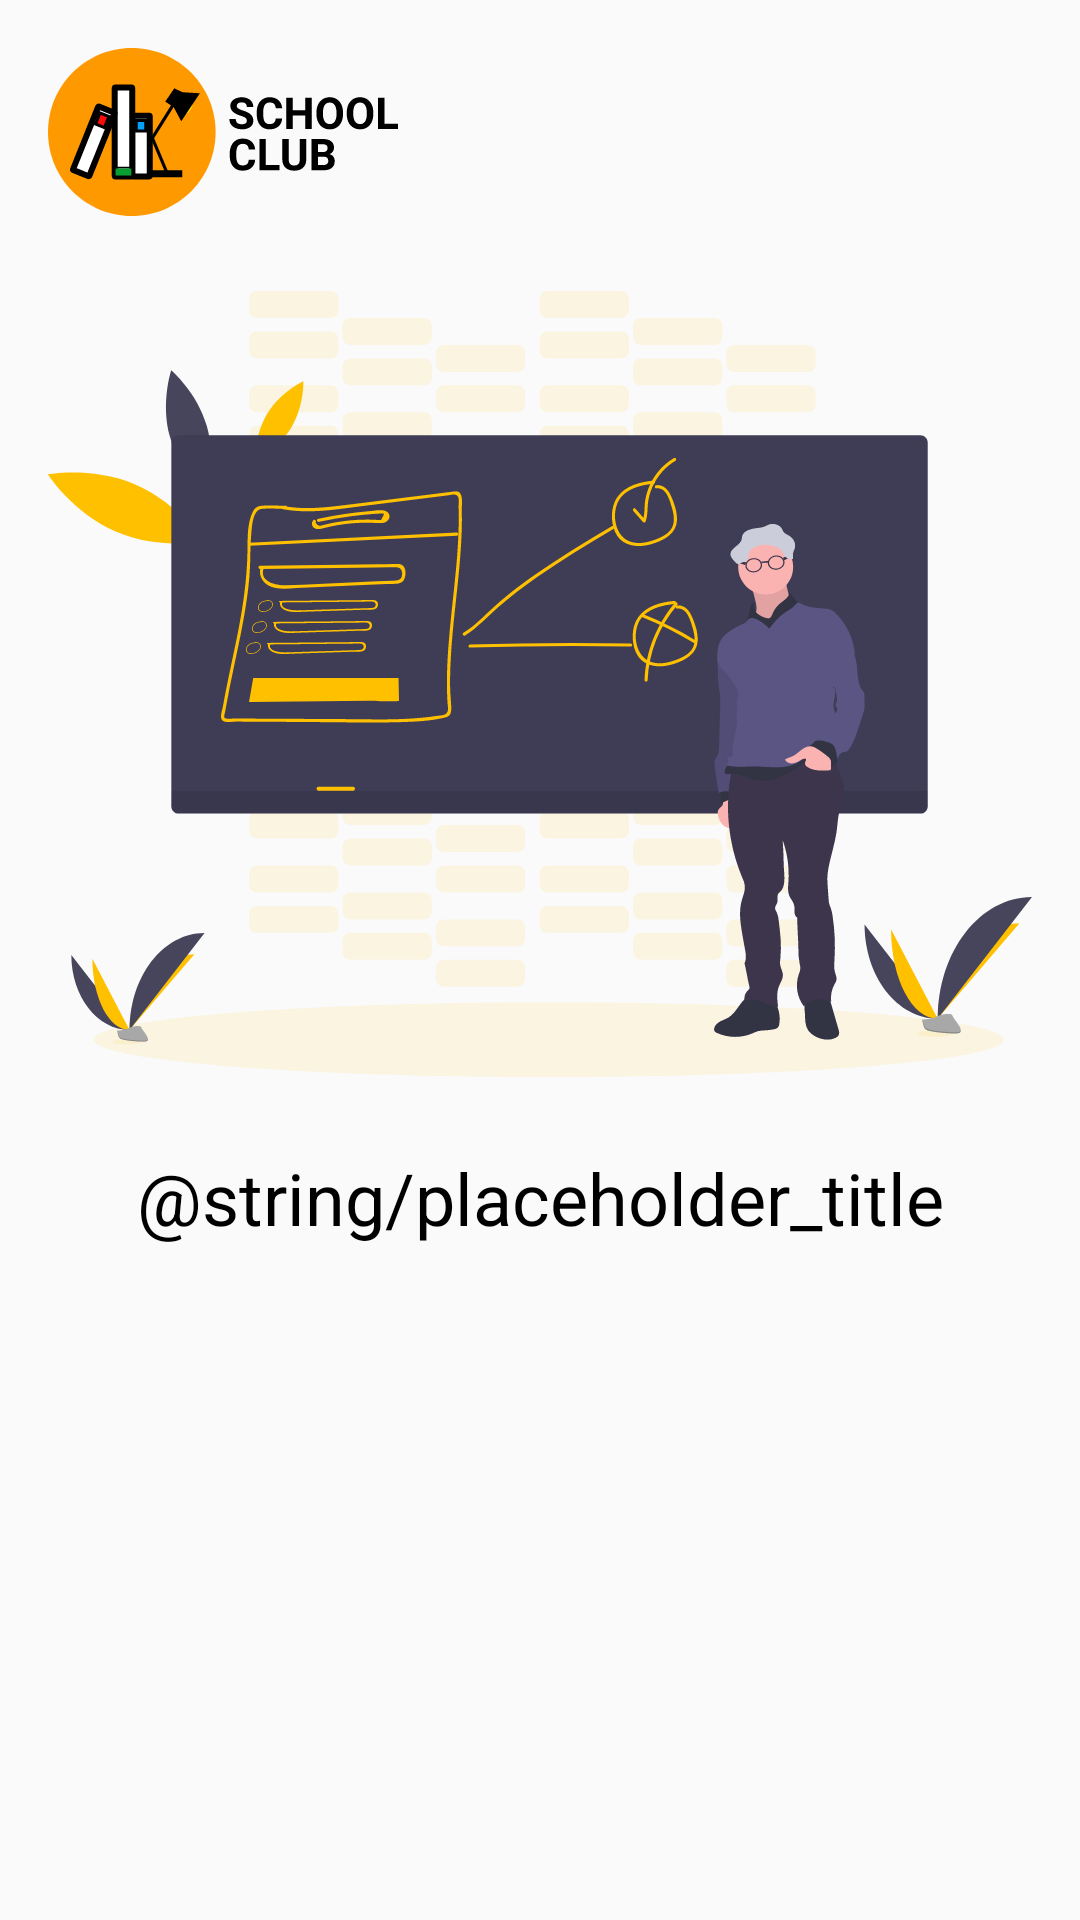

Android layout source for this screen:
<!-- AndroidManifest.xml: application theme AppTheme -->
<!-- res/layout/result_list_fragment.xml -->
<?xml version="1.0" encoding="utf-8"?>
<androidx.constraintlayout.widget.ConstraintLayout xmlns:android="http://schemas.android.com/apk/res/android"
    xmlns:tools="http://schemas.android.com/tools"
    android:layout_width="match_parent"
    android:layout_height="match_parent"
    xmlns:app="http://schemas.android.com/apk/res-auto"
    android:background="@color/yellow"
    tools:context=".ui.subjectResultsList.ResultListFragment">

    <ImageView
        android:id="@+id/logo"
        android:layout_width="wrap_content"
        android:layout_height="wrap_content"
        android:layout_marginStart="@dimen/activity_horizontal_margin"
        android:layout_marginTop="@dimen/activity_vertical_margin"
        app:layout_constraintStart_toStartOf="parent"
        app:layout_constraintTop_toTopOf="parent"
        app:srcCompat="@drawable/ic_logo" />

    <FrameLayout
        android:layout_width="match_parent"
        android:layout_height="wrap_content"
        android:layout_marginTop="25dp"
        app:layout_constraintTop_toBottomOf="@+id/logo"
        android:orientation="vertical">

       <androidx.constraintlayout.widget.ConstraintLayout
           android:layout_width="match_parent"
           android:layout_height="match_parent"
           android:layout_marginStart="16dp"
           android:layout_marginEnd="16dp">

           <ImageView
               android:id="@+id/placeholder_img"
               android:layout_width="match_parent"
               android:layout_height="match_parent"

               app:layout_constraintEnd_toEndOf="parent"
               app:layout_constraintStart_toStartOf="parent"
               app:layout_constraintTop_toTopOf="parent"
               app:srcCompat="@drawable/ic_placeholder" />

           <TextView
               android:layout_width="wrap_content"
               android:layout_height="wrap_content"
               android:layout_marginStart="10dp"
               android:layout_marginTop="24dp"
               android:layout_marginEnd="10dp"
               android:text="@string/placeholder_title"
               android:textAppearance="@style/title"
               app:layout_constraintEnd_toEndOf="parent"
               app:layout_constraintStart_toStartOf="parent"
               app:layout_constraintTop_toBottomOf="@+id/placeholder_img" />

       </androidx.constraintlayout.widget.ConstraintLayout>

    </FrameLayout>

</androidx.constraintlayout.widget.ConstraintLayout>
<!-- resources referenced by this layout -->
<resources>
  <dimen name="activity_horizontal_margin">16dp</dimen>
  <dimen name="activity_vertical_margin">16dp</dimen>
  <!-- drawable ic_logo: vector/xml drawable (drawable, 9782 chars, omitted) -->
  <!-- drawable ic_placeholder: vector/xml drawable (drawable, 56335 chars, omitted) -->
  <style name="title">
  
          <item name="android:textSize">
              24sp
          </item>
  
          <item name="android:textColor">
              #000000
          </item>
  
      </style>
  <style name="AppTheme" parent="Theme.AppCompat.Light.DarkActionBar">
          
          <item name="colorPrimary">@color/colorPrimary</item>
          <item name="colorPrimaryDark">@color/colorPrimaryDark</item>
          <item name="colorAccent">@color/colorAccent</item>
      </style>
  <color name="colorPrimary">#FFDF00</color>
  <color name="colorPrimaryDark">#FFC000</color>
  <color name="colorAccent">#0336FF</color>
</resources>
